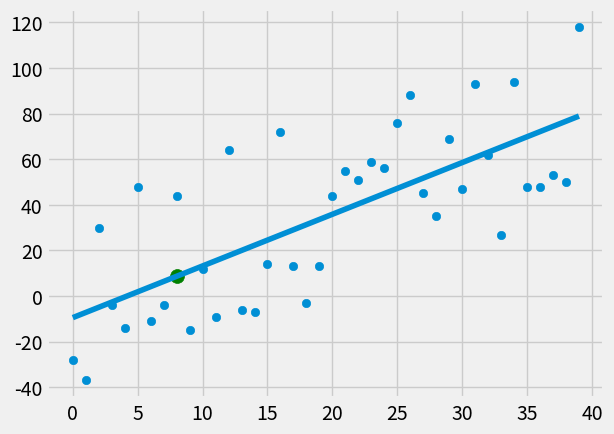

Write the Python code that produced this figure.
# -*- coding: utf-8 -*-
#Writing the linear regression model with a big dataset
from statistics import mean
import numpy as np
import matplotlib.pyplot as plt
from matplotlib import style
import random

style.use('fivethirtyeight')

###############################dataset gen function####################################################
def create_dataset(hm, variance, step=2, correlation=False):
    val = 1
    ys = []
    for i in range(hm):
        y = val + random.randrange(-variance, variance)
        ys.append(y)
        if correlation and correlation == 'pos':
                val += step
        elif correlation and correlation == 'neg':
                val -= step
        xs = [i for i in range(len(ys))]
    return np.array(xs, dtype=np.float64), np.array(ys, dtype=np.float64)

###################################Linear regression functions#############################
def best_fit_slope_intercept(xs, ys):
    m = ( ((mean(xs) * mean(ys)) - mean(xs*ys)) / 
          ((mean(xs)**2) - mean(xs**2)) )
    b = mean(ys) - m*mean(xs)
    return m, b
    
def squared_error(ys_org, ys_line):
    return sum((ys_line - ys_org)**2)

def coff_of_determination(ys_org, ys_line):
    y_mean_line = [mean(ys_org) for y in ys_org]
    squared_error_regr = squared_error(ys_org, ys_line)
    squared_error_y_mean = squared_error(ys_org, y_mean_line)
    return 1 - (squared_error_regr / squared_error_y_mean)

####################################create a random dataset##############################	
xs, ys = create_dataset(40, 40, 2, correlation='pos')

####################################Calculating value of slope and the y intercept and implementation of the line eq##############################   
m, b = best_fit_slope_intercept(xs, ys)
print('m = ', m, 'b = ', b)
regression_line = [ (m*x)+b for x in xs]

#########################################prediction##############################################

predict_x = 8 #predict y where x=8
predict_y = (m*predict_x) + b

r_squared = coff_of_determination(ys, regression_line)
print(r_squared) #accuracy
#######################################plot######################################################
plt.scatter(xs, ys)
plt.scatter(predict_x, predict_y, s=100, color='g')
plt.plot(xs, regression_line)
plt.show()
